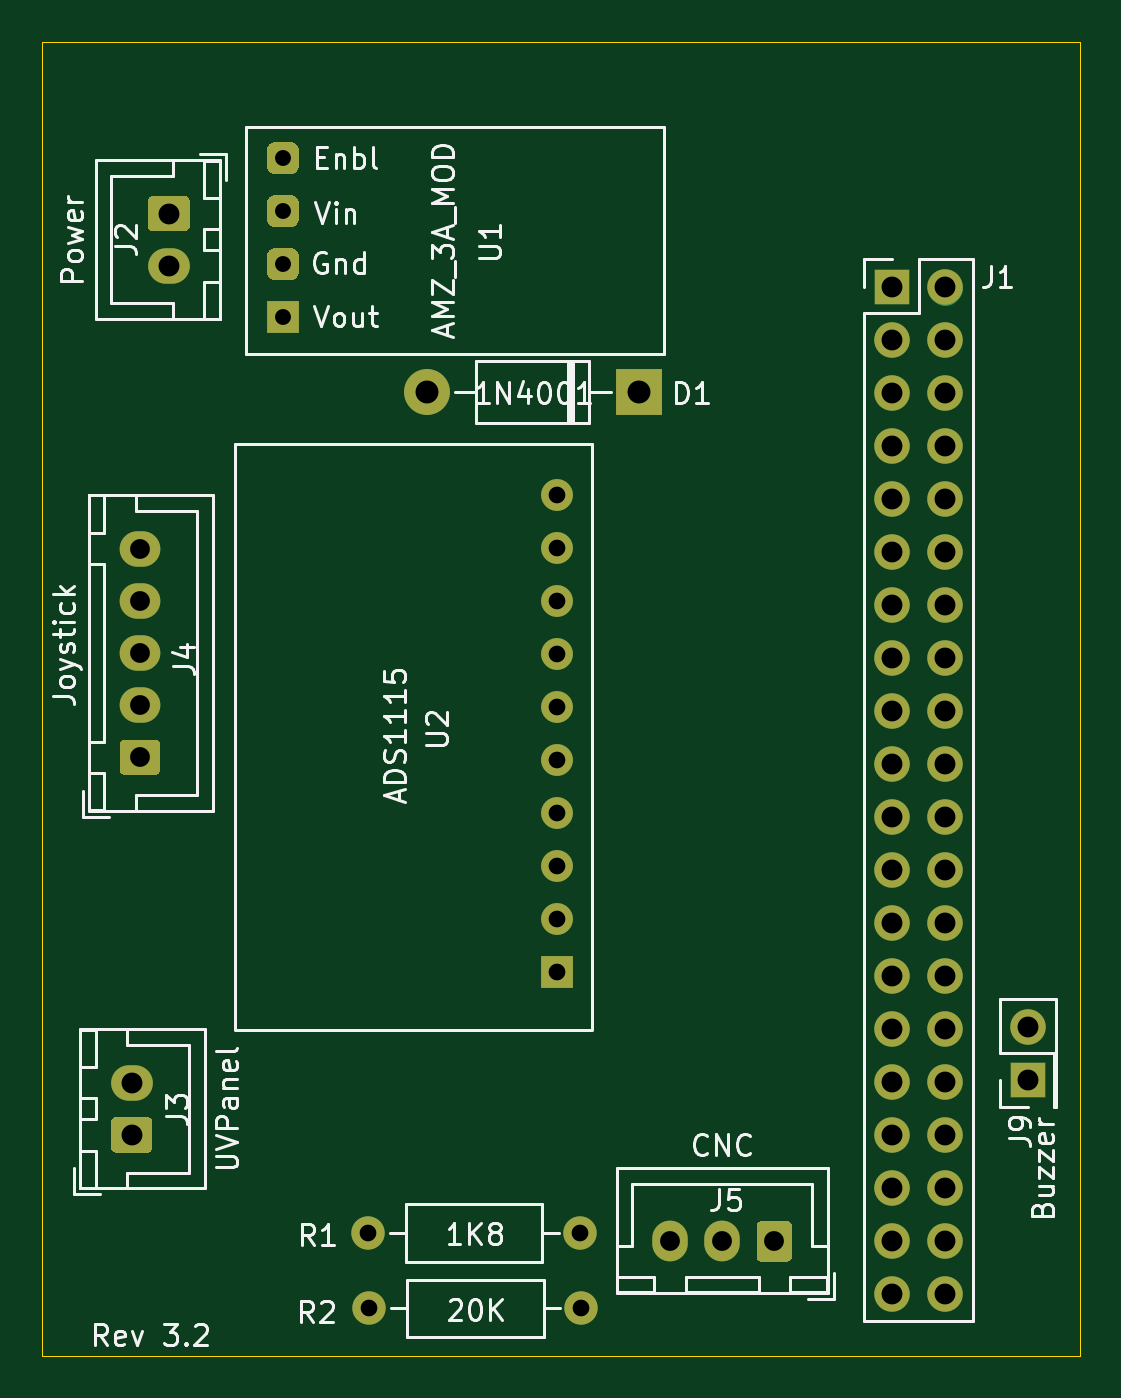
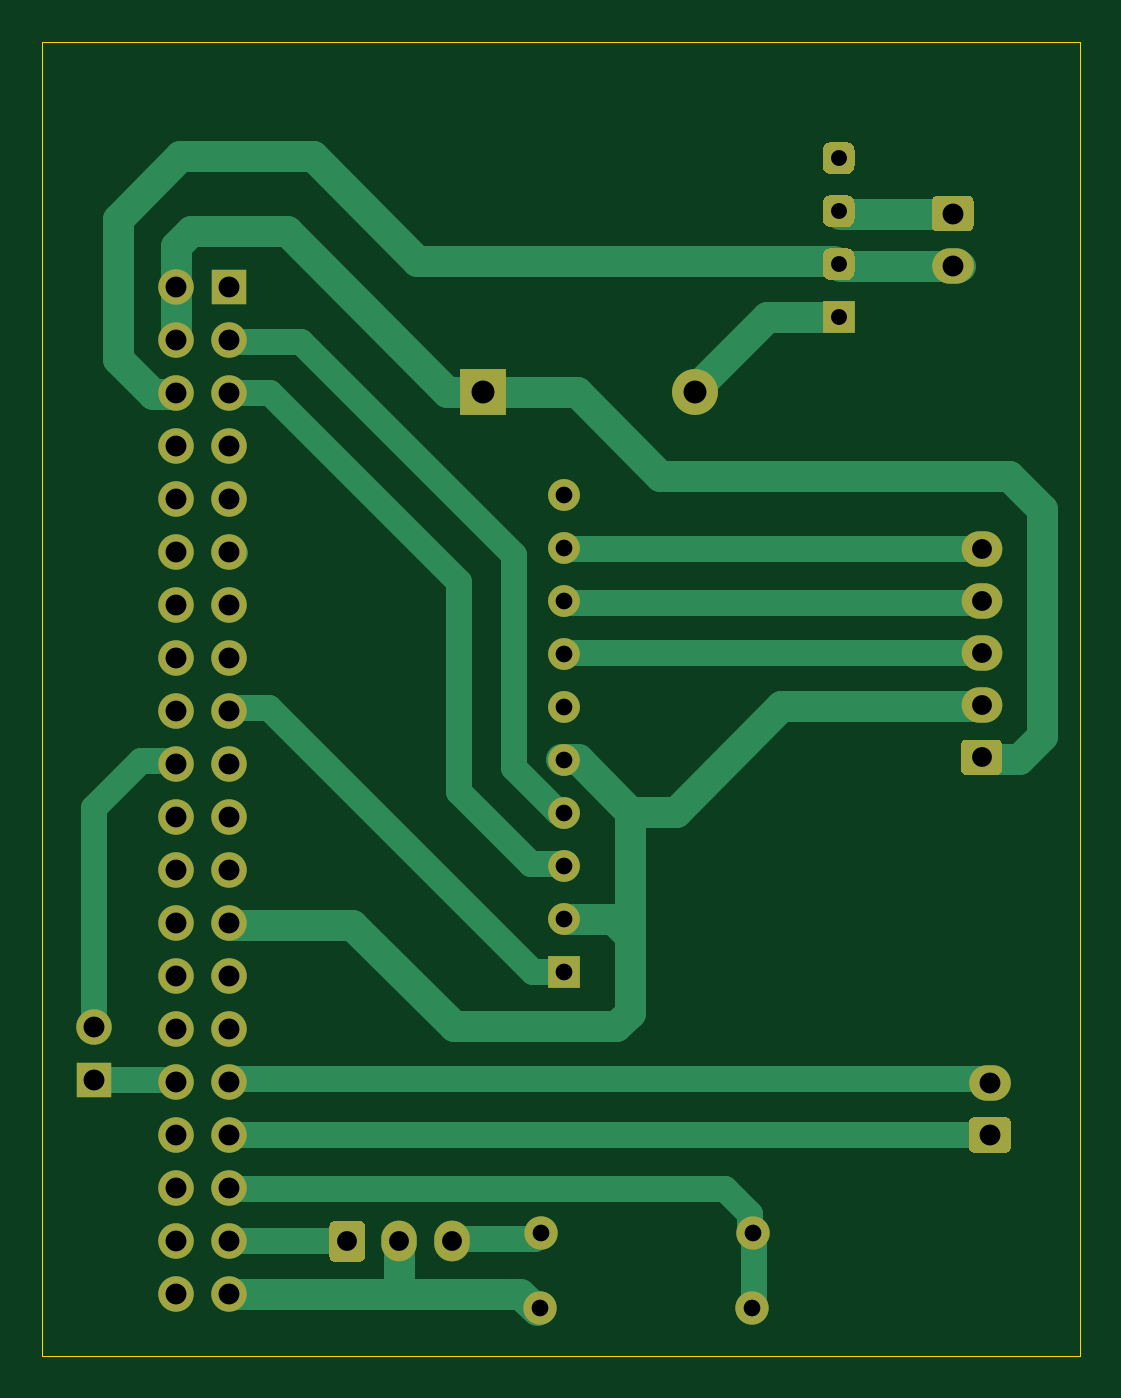
Circuit board: 10 layer files. Board 49.8 x 63.0 mm.
- bottom_copper: PiHatPro-B_Cu.gbr (11800 bytes)
- bottom_mask: PiHatPro-B_Mask.gbr (4771 bytes)
- paste: PiHatPro-B_Paste.gbr (480 bytes)
- bottom_silk: PiHatPro-B_SilkS.gbr (4774 bytes)
- outline: PiHatPro-Edge_Cuts.gbr (638 bytes)
- top_copper: PiHatPro-F_Cu.gbr (7894 bytes)
- top_mask: PiHatPro-F_Mask.gbr (4771 bytes)
- paste: PiHatPro-F_Paste.gbr (480 bytes)
- top_silk: PiHatPro-F_SilkS.gbr (33372 bytes)
- drill: PiHatPro.drl (1227 bytes)

=== bottom_copper: PiHatPro-B_Cu.gbr (11800 bytes, source omitted) ===
=== bottom_mask: PiHatPro-B_Mask.gbr ===
%TF.GenerationSoftware,KiCad,Pcbnew,(5.1.8-0-10_14)*%
%TF.CreationDate,2022-01-03T16:00:17-05:00*%
%TF.ProjectId,PiHatPro,50694861-7450-4726-9f2e-6b696361645f,rev?*%
%TF.SameCoordinates,PX9b0780PY44cb540*%
%TF.FileFunction,Soldermask,Bot*%
%TF.FilePolarity,Negative*%
%FSLAX46Y46*%
G04 Gerber Fmt 4.6, Leading zero omitted, Abs format (unit mm)*
G04 Created by KiCad (PCBNEW (5.1.8-0-10_14)) date 2022-01-03 16:00:17*
%MOMM*%
%LPD*%
G01*
G04 APERTURE LIST*
%ADD10C,1.524000*%
%ADD11R,1.524000X1.524000*%
%ADD12O,1.950000X1.700000*%
%ADD13O,1.700000X1.700000*%
%ADD14R,1.700000X1.700000*%
%ADD15O,1.600000X1.600000*%
%ADD16C,1.600000*%
%ADD17O,1.700000X1.950000*%
%ADD18O,2.000000X1.700000*%
%ADD19O,2.200000X2.200000*%
%ADD20R,2.200000X2.200000*%
G04 APERTURE END LIST*
D10*
%TO.C,U2*%
X24700000Y41280000D03*
X24700000Y38740000D03*
X24700000Y36200000D03*
X24700000Y33660000D03*
X24700000Y31120000D03*
X24700000Y28580000D03*
X24700000Y26040000D03*
X24700000Y23500000D03*
X24700000Y20960000D03*
D11*
X24700000Y18420000D03*
%TD*%
D12*
%TO.C,J4*%
X4700000Y38700000D03*
X4700000Y36200000D03*
X4700000Y33700000D03*
X4700000Y31200000D03*
G36*
G01*
X5425000Y27850000D02*
X3975000Y27850000D01*
G75*
G02*
X3725000Y28100000I0J250000D01*
G01*
X3725000Y29300000D01*
G75*
G02*
X3975000Y29550000I250000J0D01*
G01*
X5425000Y29550000D01*
G75*
G02*
X5675000Y29300000I0J-250000D01*
G01*
X5675000Y28100000D01*
G75*
G02*
X5425000Y27850000I-250000J0D01*
G01*
G37*
%TD*%
D13*
%TO.C,J9*%
X47250000Y15790000D03*
D14*
X47250000Y13250000D03*
%TD*%
D15*
%TO.C,R2*%
X25860000Y2300000D03*
D16*
X15700000Y2300000D03*
%TD*%
D15*
%TO.C,R1*%
X15640000Y5900000D03*
D16*
X25800000Y5900000D03*
%TD*%
D17*
%TO.C,J5*%
X30100000Y5500000D03*
X32600000Y5500000D03*
G36*
G01*
X35950000Y6225000D02*
X35950000Y4775000D01*
G75*
G02*
X35700000Y4525000I-250000J0D01*
G01*
X34500000Y4525000D01*
G75*
G02*
X34250000Y4775000I0J250000D01*
G01*
X34250000Y6225000D01*
G75*
G02*
X34500000Y6475000I250000J0D01*
G01*
X35700000Y6475000D01*
G75*
G02*
X35950000Y6225000I0J-250000D01*
G01*
G37*
%TD*%
D13*
%TO.C,J1*%
X43290000Y2990000D03*
X40750000Y2990000D03*
X43290000Y5530000D03*
X40750000Y5530000D03*
X43290000Y8070000D03*
X40750000Y8070000D03*
X43290000Y10610000D03*
X40750000Y10610000D03*
X43290000Y13150000D03*
X40750000Y13150000D03*
X43290000Y15690000D03*
X40750000Y15690000D03*
X43290000Y18230000D03*
X40750000Y18230000D03*
X43290000Y20770000D03*
X40750000Y20770000D03*
X43290000Y23310000D03*
X40750000Y23310000D03*
X43290000Y25850000D03*
X40750000Y25850000D03*
X43290000Y28390000D03*
X40750000Y28390000D03*
X43290000Y30930000D03*
X40750000Y30930000D03*
X43290000Y33470000D03*
X40750000Y33470000D03*
X43290000Y36010000D03*
X40750000Y36010000D03*
X43290000Y38550000D03*
X40750000Y38550000D03*
X43290000Y41090000D03*
X40750000Y41090000D03*
X43290000Y43630000D03*
X40750000Y43630000D03*
X43290000Y46170000D03*
X40750000Y46170000D03*
X43290000Y48710000D03*
X40750000Y48710000D03*
X43290000Y51250000D03*
D14*
X40750000Y51250000D03*
%TD*%
D18*
%TO.C,J3*%
X4300000Y13100000D03*
G36*
G01*
X5050000Y9750000D02*
X3550000Y9750000D01*
G75*
G02*
X3300000Y10000000I0J250000D01*
G01*
X3300000Y11200000D01*
G75*
G02*
X3550000Y11450000I250000J0D01*
G01*
X5050000Y11450000D01*
G75*
G02*
X5300000Y11200000I0J-250000D01*
G01*
X5300000Y10000000D01*
G75*
G02*
X5050000Y9750000I-250000J0D01*
G01*
G37*
%TD*%
%TO.C,U1*%
G36*
G01*
X11931000Y56648000D02*
X11169000Y56648000D01*
G75*
G02*
X10788000Y57029000I0J381000D01*
G01*
X10788000Y57791000D01*
G75*
G02*
X11169000Y58172000I381000J0D01*
G01*
X11931000Y58172000D01*
G75*
G02*
X12312000Y57791000I0J-381000D01*
G01*
X12312000Y57029000D01*
G75*
G02*
X11931000Y56648000I-381000J0D01*
G01*
G37*
G36*
G01*
X11931000Y54108000D02*
X11169000Y54108000D01*
G75*
G02*
X10788000Y54489000I0J381000D01*
G01*
X10788000Y55251000D01*
G75*
G02*
X11169000Y55632000I381000J0D01*
G01*
X11931000Y55632000D01*
G75*
G02*
X12312000Y55251000I0J-381000D01*
G01*
X12312000Y54489000D01*
G75*
G02*
X11931000Y54108000I-381000J0D01*
G01*
G37*
G36*
G01*
X11931000Y51568000D02*
X11169000Y51568000D01*
G75*
G02*
X10788000Y51949000I0J381000D01*
G01*
X10788000Y52711000D01*
G75*
G02*
X11169000Y53092000I381000J0D01*
G01*
X11931000Y53092000D01*
G75*
G02*
X12312000Y52711000I0J-381000D01*
G01*
X12312000Y51949000D01*
G75*
G02*
X11931000Y51568000I-381000J0D01*
G01*
G37*
D11*
X11550000Y49790000D03*
%TD*%
D19*
%TO.C,D1*%
X18440000Y46200000D03*
D20*
X28600000Y46200000D03*
%TD*%
%TO.C,J2*%
G36*
G01*
X5334000Y55600000D02*
X6834000Y55600000D01*
G75*
G02*
X7084000Y55350000I0J-250000D01*
G01*
X7084000Y54150000D01*
G75*
G02*
X6834000Y53900000I-250000J0D01*
G01*
X5334000Y53900000D01*
G75*
G02*
X5084000Y54150000I0J250000D01*
G01*
X5084000Y55350000D01*
G75*
G02*
X5334000Y55600000I250000J0D01*
G01*
G37*
D18*
X6084000Y52250000D03*
%TD*%
M02*

=== paste: PiHatPro-B_Paste.gbr ===
%TF.GenerationSoftware,KiCad,Pcbnew,(5.1.8-0-10_14)*%
%TF.CreationDate,2022-01-03T16:00:17-05:00*%
%TF.ProjectId,PiHatPro,50694861-7450-4726-9f2e-6b696361645f,rev?*%
%TF.SameCoordinates,PX9b0780PY44cb540*%
%TF.FileFunction,Paste,Bot*%
%TF.FilePolarity,Positive*%
%FSLAX46Y46*%
G04 Gerber Fmt 4.6, Leading zero omitted, Abs format (unit mm)*
G04 Created by KiCad (PCBNEW (5.1.8-0-10_14)) date 2022-01-03 16:00:17*
%MOMM*%
%LPD*%
G01*
G04 APERTURE LIST*
G04 APERTURE END LIST*
M02*

=== bottom_silk: PiHatPro-B_SilkS.gbr ===
%TF.GenerationSoftware,KiCad,Pcbnew,(5.1.8-0-10_14)*%
%TF.CreationDate,2022-01-03T16:00:17-05:00*%
%TF.ProjectId,PiHatPro,50694861-7450-4726-9f2e-6b696361645f,rev?*%
%TF.SameCoordinates,PX9b0780PY44cb540*%
%TF.FileFunction,Legend,Bot*%
%TF.FilePolarity,Positive*%
%FSLAX46Y46*%
G04 Gerber Fmt 4.6, Leading zero omitted, Abs format (unit mm)*
G04 Created by KiCad (PCBNEW (5.1.8-0-10_14)) date 2022-01-03 16:00:17*
%MOMM*%
%LPD*%
G01*
G04 APERTURE LIST*
%ADD10C,1.524000*%
%ADD11R,1.524000X1.524000*%
%ADD12O,1.950000X1.700000*%
%ADD13O,1.700000X1.700000*%
%ADD14R,1.700000X1.700000*%
%ADD15O,1.600000X1.600000*%
%ADD16C,1.600000*%
%ADD17O,1.700000X1.950000*%
%ADD18O,2.000000X1.700000*%
%ADD19O,2.200000X2.200000*%
%ADD20R,2.200000X2.200000*%
G04 APERTURE END LIST*
%LPC*%
D10*
%TO.C,U2*%
X24700000Y41280000D03*
X24700000Y38740000D03*
X24700000Y36200000D03*
X24700000Y33660000D03*
X24700000Y31120000D03*
X24700000Y28580000D03*
X24700000Y26040000D03*
X24700000Y23500000D03*
X24700000Y20960000D03*
D11*
X24700000Y18420000D03*
%TD*%
D12*
%TO.C,J4*%
X4700000Y38700000D03*
X4700000Y36200000D03*
X4700000Y33700000D03*
X4700000Y31200000D03*
G36*
G01*
X5425000Y27850000D02*
X3975000Y27850000D01*
G75*
G02*
X3725000Y28100000I0J250000D01*
G01*
X3725000Y29300000D01*
G75*
G02*
X3975000Y29550000I250000J0D01*
G01*
X5425000Y29550000D01*
G75*
G02*
X5675000Y29300000I0J-250000D01*
G01*
X5675000Y28100000D01*
G75*
G02*
X5425000Y27850000I-250000J0D01*
G01*
G37*
%TD*%
D13*
%TO.C,J9*%
X47250000Y15790000D03*
D14*
X47250000Y13250000D03*
%TD*%
D15*
%TO.C,R2*%
X25860000Y2300000D03*
D16*
X15700000Y2300000D03*
%TD*%
D15*
%TO.C,R1*%
X15640000Y5900000D03*
D16*
X25800000Y5900000D03*
%TD*%
D17*
%TO.C,J5*%
X30100000Y5500000D03*
X32600000Y5500000D03*
G36*
G01*
X35950000Y6225000D02*
X35950000Y4775000D01*
G75*
G02*
X35700000Y4525000I-250000J0D01*
G01*
X34500000Y4525000D01*
G75*
G02*
X34250000Y4775000I0J250000D01*
G01*
X34250000Y6225000D01*
G75*
G02*
X34500000Y6475000I250000J0D01*
G01*
X35700000Y6475000D01*
G75*
G02*
X35950000Y6225000I0J-250000D01*
G01*
G37*
%TD*%
D13*
%TO.C,J1*%
X43290000Y2990000D03*
X40750000Y2990000D03*
X43290000Y5530000D03*
X40750000Y5530000D03*
X43290000Y8070000D03*
X40750000Y8070000D03*
X43290000Y10610000D03*
X40750000Y10610000D03*
X43290000Y13150000D03*
X40750000Y13150000D03*
X43290000Y15690000D03*
X40750000Y15690000D03*
X43290000Y18230000D03*
X40750000Y18230000D03*
X43290000Y20770000D03*
X40750000Y20770000D03*
X43290000Y23310000D03*
X40750000Y23310000D03*
X43290000Y25850000D03*
X40750000Y25850000D03*
X43290000Y28390000D03*
X40750000Y28390000D03*
X43290000Y30930000D03*
X40750000Y30930000D03*
X43290000Y33470000D03*
X40750000Y33470000D03*
X43290000Y36010000D03*
X40750000Y36010000D03*
X43290000Y38550000D03*
X40750000Y38550000D03*
X43290000Y41090000D03*
X40750000Y41090000D03*
X43290000Y43630000D03*
X40750000Y43630000D03*
X43290000Y46170000D03*
X40750000Y46170000D03*
X43290000Y48710000D03*
X40750000Y48710000D03*
X43290000Y51250000D03*
D14*
X40750000Y51250000D03*
%TD*%
D18*
%TO.C,J3*%
X4300000Y13100000D03*
G36*
G01*
X5050000Y9750000D02*
X3550000Y9750000D01*
G75*
G02*
X3300000Y10000000I0J250000D01*
G01*
X3300000Y11200000D01*
G75*
G02*
X3550000Y11450000I250000J0D01*
G01*
X5050000Y11450000D01*
G75*
G02*
X5300000Y11200000I0J-250000D01*
G01*
X5300000Y10000000D01*
G75*
G02*
X5050000Y9750000I-250000J0D01*
G01*
G37*
%TD*%
%TO.C,U1*%
G36*
G01*
X11931000Y56648000D02*
X11169000Y56648000D01*
G75*
G02*
X10788000Y57029000I0J381000D01*
G01*
X10788000Y57791000D01*
G75*
G02*
X11169000Y58172000I381000J0D01*
G01*
X11931000Y58172000D01*
G75*
G02*
X12312000Y57791000I0J-381000D01*
G01*
X12312000Y57029000D01*
G75*
G02*
X11931000Y56648000I-381000J0D01*
G01*
G37*
G36*
G01*
X11931000Y54108000D02*
X11169000Y54108000D01*
G75*
G02*
X10788000Y54489000I0J381000D01*
G01*
X10788000Y55251000D01*
G75*
G02*
X11169000Y55632000I381000J0D01*
G01*
X11931000Y55632000D01*
G75*
G02*
X12312000Y55251000I0J-381000D01*
G01*
X12312000Y54489000D01*
G75*
G02*
X11931000Y54108000I-381000J0D01*
G01*
G37*
G36*
G01*
X11931000Y51568000D02*
X11169000Y51568000D01*
G75*
G02*
X10788000Y51949000I0J381000D01*
G01*
X10788000Y52711000D01*
G75*
G02*
X11169000Y53092000I381000J0D01*
G01*
X11931000Y53092000D01*
G75*
G02*
X12312000Y52711000I0J-381000D01*
G01*
X12312000Y51949000D01*
G75*
G02*
X11931000Y51568000I-381000J0D01*
G01*
G37*
D11*
X11550000Y49790000D03*
%TD*%
D19*
%TO.C,D1*%
X18440000Y46200000D03*
D20*
X28600000Y46200000D03*
%TD*%
%TO.C,J2*%
G36*
G01*
X5334000Y55600000D02*
X6834000Y55600000D01*
G75*
G02*
X7084000Y55350000I0J-250000D01*
G01*
X7084000Y54150000D01*
G75*
G02*
X6834000Y53900000I-250000J0D01*
G01*
X5334000Y53900000D01*
G75*
G02*
X5084000Y54150000I0J250000D01*
G01*
X5084000Y55350000D01*
G75*
G02*
X5334000Y55600000I250000J0D01*
G01*
G37*
D18*
X6084000Y52250000D03*
%TD*%
M02*

=== outline: PiHatPro-Edge_Cuts.gbr ===
%TF.GenerationSoftware,KiCad,Pcbnew,(5.1.8-0-10_14)*%
%TF.CreationDate,2022-01-03T16:00:17-05:00*%
%TF.ProjectId,PiHatPro,50694861-7450-4726-9f2e-6b696361645f,rev?*%
%TF.SameCoordinates,PX9b0780PY44cb540*%
%TF.FileFunction,Profile,NP*%
%FSLAX46Y46*%
G04 Gerber Fmt 4.6, Leading zero omitted, Abs format (unit mm)*
G04 Created by KiCad (PCBNEW (5.1.8-0-10_14)) date 2022-01-03 16:00:17*
%MOMM*%
%LPD*%
G01*
G04 APERTURE LIST*
%TA.AperFunction,Profile*%
%ADD10C,0.050000*%
%TD*%
G04 APERTURE END LIST*
D10*
X0Y0D02*
X0Y63000000D01*
X49750000Y0D02*
X0Y0D01*
X49750000Y63000000D02*
X49750000Y0D01*
X0Y63000000D02*
X49750000Y63000000D01*
M02*

=== top_copper: PiHatPro-F_Cu.gbr (7894 bytes, source omitted) ===
=== top_mask: PiHatPro-F_Mask.gbr ===
%TF.GenerationSoftware,KiCad,Pcbnew,(5.1.8-0-10_14)*%
%TF.CreationDate,2022-01-03T16:00:17-05:00*%
%TF.ProjectId,PiHatPro,50694861-7450-4726-9f2e-6b696361645f,rev?*%
%TF.SameCoordinates,PX9b0780PY44cb540*%
%TF.FileFunction,Soldermask,Top*%
%TF.FilePolarity,Negative*%
%FSLAX46Y46*%
G04 Gerber Fmt 4.6, Leading zero omitted, Abs format (unit mm)*
G04 Created by KiCad (PCBNEW (5.1.8-0-10_14)) date 2022-01-03 16:00:17*
%MOMM*%
%LPD*%
G01*
G04 APERTURE LIST*
%ADD10C,1.524000*%
%ADD11R,1.524000X1.524000*%
%ADD12O,1.950000X1.700000*%
%ADD13O,1.700000X1.700000*%
%ADD14R,1.700000X1.700000*%
%ADD15O,1.600000X1.600000*%
%ADD16C,1.600000*%
%ADD17O,1.700000X1.950000*%
%ADD18O,2.000000X1.700000*%
%ADD19O,2.200000X2.200000*%
%ADD20R,2.200000X2.200000*%
G04 APERTURE END LIST*
D10*
%TO.C,U2*%
X24700000Y41280000D03*
X24700000Y38740000D03*
X24700000Y36200000D03*
X24700000Y33660000D03*
X24700000Y31120000D03*
X24700000Y28580000D03*
X24700000Y26040000D03*
X24700000Y23500000D03*
X24700000Y20960000D03*
D11*
X24700000Y18420000D03*
%TD*%
D12*
%TO.C,J4*%
X4700000Y38700000D03*
X4700000Y36200000D03*
X4700000Y33700000D03*
X4700000Y31200000D03*
G36*
G01*
X5425000Y27850000D02*
X3975000Y27850000D01*
G75*
G02*
X3725000Y28100000I0J250000D01*
G01*
X3725000Y29300000D01*
G75*
G02*
X3975000Y29550000I250000J0D01*
G01*
X5425000Y29550000D01*
G75*
G02*
X5675000Y29300000I0J-250000D01*
G01*
X5675000Y28100000D01*
G75*
G02*
X5425000Y27850000I-250000J0D01*
G01*
G37*
%TD*%
D13*
%TO.C,J9*%
X47250000Y15790000D03*
D14*
X47250000Y13250000D03*
%TD*%
D15*
%TO.C,R2*%
X25860000Y2300000D03*
D16*
X15700000Y2300000D03*
%TD*%
D15*
%TO.C,R1*%
X15640000Y5900000D03*
D16*
X25800000Y5900000D03*
%TD*%
D17*
%TO.C,J5*%
X30100000Y5500000D03*
X32600000Y5500000D03*
G36*
G01*
X35950000Y6225000D02*
X35950000Y4775000D01*
G75*
G02*
X35700000Y4525000I-250000J0D01*
G01*
X34500000Y4525000D01*
G75*
G02*
X34250000Y4775000I0J250000D01*
G01*
X34250000Y6225000D01*
G75*
G02*
X34500000Y6475000I250000J0D01*
G01*
X35700000Y6475000D01*
G75*
G02*
X35950000Y6225000I0J-250000D01*
G01*
G37*
%TD*%
D13*
%TO.C,J1*%
X43290000Y2990000D03*
X40750000Y2990000D03*
X43290000Y5530000D03*
X40750000Y5530000D03*
X43290000Y8070000D03*
X40750000Y8070000D03*
X43290000Y10610000D03*
X40750000Y10610000D03*
X43290000Y13150000D03*
X40750000Y13150000D03*
X43290000Y15690000D03*
X40750000Y15690000D03*
X43290000Y18230000D03*
X40750000Y18230000D03*
X43290000Y20770000D03*
X40750000Y20770000D03*
X43290000Y23310000D03*
X40750000Y23310000D03*
X43290000Y25850000D03*
X40750000Y25850000D03*
X43290000Y28390000D03*
X40750000Y28390000D03*
X43290000Y30930000D03*
X40750000Y30930000D03*
X43290000Y33470000D03*
X40750000Y33470000D03*
X43290000Y36010000D03*
X40750000Y36010000D03*
X43290000Y38550000D03*
X40750000Y38550000D03*
X43290000Y41090000D03*
X40750000Y41090000D03*
X43290000Y43630000D03*
X40750000Y43630000D03*
X43290000Y46170000D03*
X40750000Y46170000D03*
X43290000Y48710000D03*
X40750000Y48710000D03*
X43290000Y51250000D03*
D14*
X40750000Y51250000D03*
%TD*%
D18*
%TO.C,J3*%
X4300000Y13100000D03*
G36*
G01*
X5050000Y9750000D02*
X3550000Y9750000D01*
G75*
G02*
X3300000Y10000000I0J250000D01*
G01*
X3300000Y11200000D01*
G75*
G02*
X3550000Y11450000I250000J0D01*
G01*
X5050000Y11450000D01*
G75*
G02*
X5300000Y11200000I0J-250000D01*
G01*
X5300000Y10000000D01*
G75*
G02*
X5050000Y9750000I-250000J0D01*
G01*
G37*
%TD*%
%TO.C,U1*%
G36*
G01*
X11931000Y56648000D02*
X11169000Y56648000D01*
G75*
G02*
X10788000Y57029000I0J381000D01*
G01*
X10788000Y57791000D01*
G75*
G02*
X11169000Y58172000I381000J0D01*
G01*
X11931000Y58172000D01*
G75*
G02*
X12312000Y57791000I0J-381000D01*
G01*
X12312000Y57029000D01*
G75*
G02*
X11931000Y56648000I-381000J0D01*
G01*
G37*
G36*
G01*
X11931000Y54108000D02*
X11169000Y54108000D01*
G75*
G02*
X10788000Y54489000I0J381000D01*
G01*
X10788000Y55251000D01*
G75*
G02*
X11169000Y55632000I381000J0D01*
G01*
X11931000Y55632000D01*
G75*
G02*
X12312000Y55251000I0J-381000D01*
G01*
X12312000Y54489000D01*
G75*
G02*
X11931000Y54108000I-381000J0D01*
G01*
G37*
G36*
G01*
X11931000Y51568000D02*
X11169000Y51568000D01*
G75*
G02*
X10788000Y51949000I0J381000D01*
G01*
X10788000Y52711000D01*
G75*
G02*
X11169000Y53092000I381000J0D01*
G01*
X11931000Y53092000D01*
G75*
G02*
X12312000Y52711000I0J-381000D01*
G01*
X12312000Y51949000D01*
G75*
G02*
X11931000Y51568000I-381000J0D01*
G01*
G37*
D11*
X11550000Y49790000D03*
%TD*%
D19*
%TO.C,D1*%
X18440000Y46200000D03*
D20*
X28600000Y46200000D03*
%TD*%
%TO.C,J2*%
G36*
G01*
X5334000Y55600000D02*
X6834000Y55600000D01*
G75*
G02*
X7084000Y55350000I0J-250000D01*
G01*
X7084000Y54150000D01*
G75*
G02*
X6834000Y53900000I-250000J0D01*
G01*
X5334000Y53900000D01*
G75*
G02*
X5084000Y54150000I0J250000D01*
G01*
X5084000Y55350000D01*
G75*
G02*
X5334000Y55600000I250000J0D01*
G01*
G37*
D18*
X6084000Y52250000D03*
%TD*%
M02*

=== paste: PiHatPro-F_Paste.gbr ===
%TF.GenerationSoftware,KiCad,Pcbnew,(5.1.8-0-10_14)*%
%TF.CreationDate,2022-01-03T16:00:17-05:00*%
%TF.ProjectId,PiHatPro,50694861-7450-4726-9f2e-6b696361645f,rev?*%
%TF.SameCoordinates,PX9b0780PY44cb540*%
%TF.FileFunction,Paste,Top*%
%TF.FilePolarity,Positive*%
%FSLAX46Y46*%
G04 Gerber Fmt 4.6, Leading zero omitted, Abs format (unit mm)*
G04 Created by KiCad (PCBNEW (5.1.8-0-10_14)) date 2022-01-03 16:00:17*
%MOMM*%
%LPD*%
G01*
G04 APERTURE LIST*
G04 APERTURE END LIST*
M02*

=== top_silk: PiHatPro-F_SilkS.gbr (33372 bytes, source omitted) ===
=== drill: PiHatPro.drl ===
M48
; DRILL file {KiCad (5.1.8-0-10_14)} date Monday, January 03, 2022 at 04:00:27 PM
; FORMAT={-:-/ absolute / metric / decimal}
; #@! TF.CreationDate,2022-01-03T16:00:27-05:00
; #@! TF.GenerationSoftware,Kicad,Pcbnew,(5.1.8-0-10_14)
FMAT,2
METRIC
T1C0.762
T2C0.800
T3C0.950
T4C1.000
T5C1.100
%
G90
G05
T1
X11.55Y57.41
X11.55Y54.87
X11.55Y52.33
X11.55Y49.79
T2
X24.7Y41.28
X24.7Y38.74
X24.7Y36.2
X24.7Y33.66
X24.7Y31.12
X24.7Y28.58
X24.7Y26.04
X24.7Y23.5
X24.7Y20.96
X24.7Y18.42
X15.7Y2.3
X25.86Y2.3
X15.64Y5.9
X25.8Y5.9
T3
X30.1Y5.5
X32.6Y5.5
X35.1Y5.5
X4.7Y38.7
X4.7Y36.2
X4.7Y33.7
X4.7Y31.2
X4.7Y28.7
T4
X47.25Y15.79
X47.25Y13.25
X4.3Y13.1
X4.3Y10.6
X6.084Y54.75
X6.084Y52.25
X40.75Y51.25
X40.75Y48.71
X40.75Y46.17
X40.75Y43.63
X40.75Y41.09
X40.75Y38.55
X40.75Y36.01
X40.75Y33.47
X40.75Y30.93
X40.75Y28.39
X40.75Y25.85
X40.75Y23.31
X40.75Y20.77
X40.75Y18.23
X40.75Y15.69
X40.75Y13.15
X40.75Y10.61
X40.75Y8.07
X40.75Y5.53
X40.75Y2.99
X43.29Y51.25
X43.29Y48.71
X43.29Y46.17
X43.29Y43.63
X43.29Y41.09
X43.29Y38.55
X43.29Y36.01
X43.29Y33.47
X43.29Y30.93
X43.29Y28.39
X43.29Y25.85
X43.29Y23.31
X43.29Y20.77
X43.29Y18.23
X43.29Y15.69
X43.29Y13.15
X43.29Y10.61
X43.29Y8.07
X43.29Y5.53
X43.29Y2.99
T5
X18.44Y46.2
X28.6Y46.2
T0
M30

